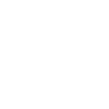
t = 0.00 s
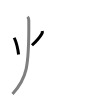
t = 2.50 s
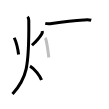
t = 5.25 s
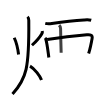
t = 7.75 s
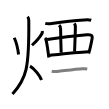
t = 10.50 s
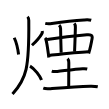
t = 13.00 s

The animated SVG that drew these frames (rendered in a browser with its animation timeline set to each time). Animation: 13 SMIL elements (animate=13); one cycle of 13.00 s.

<svg width="109px" height="109px" viewBox="0 0 px 109px" xmlns="http://www.w3.org/2000/svg" xmlns:xlink="http://www.w3.org/1999/xlink" xml:space="preserve" version="1.1"  baseProfile="full">
<path d="M14.24,37.75c1.59,3.47,3.91,13.28,4.34,16.75" style="fill:none;stroke:black;stroke-width:3;opacity:0">
  <animate attributeType="CSS" attributeName="opacity" from="0" to="1" begin="0s" dur="1s" repeatCount="0" fill="freeze" />
</path>
<path d="M42.28,31c0.22,1,0.11,1.78-0.58,2.97c-0.69,1.19-5.45,7.4-9.72,11.28" style="fill:none;stroke:black;stroke-width:3;opacity:0">
  <animate attributeType="CSS" attributeName="opacity" from="0" to="1" begin="1s" dur="1s" repeatCount="0" fill="freeze" />
</path>
<path d="M27.5,16.75c0.76,0.75,1.27,2.25,1.28,3.5C29.25,68.12,26.5,78.62,12.5,94" style="fill:none;stroke:black;stroke-width:3;opacity:0">
  <animate attributeType="CSS" attributeName="opacity" from="0" to="1" begin="2s" dur="1s" repeatCount="0" fill="freeze" />
</path>
<path d="M30,66.12C34.55,68.61,40.3,76.48,41.5,80" style="fill:none;stroke:black;stroke-width:3;opacity:0">
  <animate attributeType="CSS" attributeName="opacity" from="0" to="1" begin="3s" dur="1s" repeatCount="0" fill="freeze" />
</path>
<path d="M45.26,23.34c2.49,0.66,4.73,0.43,6.62,0.17C59.61,22.43,75.76,20.56,84,20c2.32-0.16,4.93-0.38,7.21,0.29" style="fill:none;stroke:black;stroke-width:3;opacity:0">
  <animate attributeType="CSS" attributeName="opacity" from="0" to="1" begin="4s" dur="1s" repeatCount="0" fill="freeze" />
</path>
<path d="M45,37.91c0.31,0.34,0.62,0.62,0.76,1.04c0.86,2.69,1.86,9.22,2.6,14.78c0.17,1.32,0.33,2.58,0.47,3.73" style="fill:none;stroke:black;stroke-width:3;opacity:0">
  <animate attributeType="CSS" attributeName="opacity" from="0" to="1" begin="5s" dur="1s" repeatCount="0" fill="freeze" />
</path>
<path d="M47.16,39.56c9.88-1.61,29.46-3.94,39.71-4.69c3.54-0.26,6.07-0.11,5.17,4.16c-0.65,3.08-1.27,6.83-2.36,10.82c-0.33,1.22-0.68,2.45-1.05,3.7" style="fill:none;stroke:black;stroke-width:3;opacity:0">
  <animate attributeType="CSS" attributeName="opacity" from="0" to="1" begin="6s" dur="1s" repeatCount="0" fill="freeze" />
</path>
<path d="M59.12,25.16c0.99,0.99,1.45,2.09,1.47,3.43c0.16,9.79,0.28,14.91,0.57,24.18" style="fill:none;stroke:black;stroke-width:3;opacity:0">
  <animate attributeType="CSS" attributeName="opacity" from="0" to="1" begin="7s" dur="1s" repeatCount="0" fill="freeze" />
</path>
<path d="M74.37,23.47c0.63,0.91,1.04,2.28,1.01,3.78c-0.14,7.01-0.51,17.01-0.81,24.4" style="fill:none;stroke:black;stroke-width:3;opacity:0">
  <animate attributeType="CSS" attributeName="opacity" from="0" to="1" begin="8s" dur="1s" repeatCount="0" fill="freeze" />
</path>
<path d="M49.63,55.26c7.12-0.76,27.5-3.01,38.42-3.58" style="fill:none;stroke:black;stroke-width:3;opacity:0">
  <animate attributeType="CSS" attributeName="opacity" from="0" to="1" begin="9s" dur="1s" repeatCount="0" fill="freeze" />
</path>
<path d="M51.75,71.1c1.56,0.61,3.98,0.5,5.63,0.33c6.78-0.72,18.1-2.25,25.25-2.67c1.58-0.09,3.07-0.13,4.62,0.23" style="fill:none;stroke:black;stroke-width:3;opacity:0">
  <animate attributeType="CSS" attributeName="opacity" from="0" to="1" begin="10s" dur="1s" repeatCount="0" fill="freeze" />
</path>
<path d="M67.55,58.62c0.98,0.98,1.27,2.63,1.27,4.14c0,4.75-0.11,15.5-0.11,23.55" style="fill:none;stroke:black;stroke-width:3;opacity:0">
  <animate attributeType="CSS" attributeName="opacity" from="0" to="1" begin="11s" dur="1s" repeatCount="0" fill="freeze" />
</path>
<path d="M43.25,88.2c2.13,0.76,5.15,0.62,7.39,0.44c12.69-1.01,26.36-2.13,39.61-2.4c2.55-0.05,5-0.03,7.5,0.5" style="fill:none;stroke:black;stroke-width:3;opacity:0">
  <animate attributeType="CSS" attributeName="opacity" from="0" to="1" begin="12s" dur="1s" repeatCount="0" fill="freeze" />
</path>
</svg>
